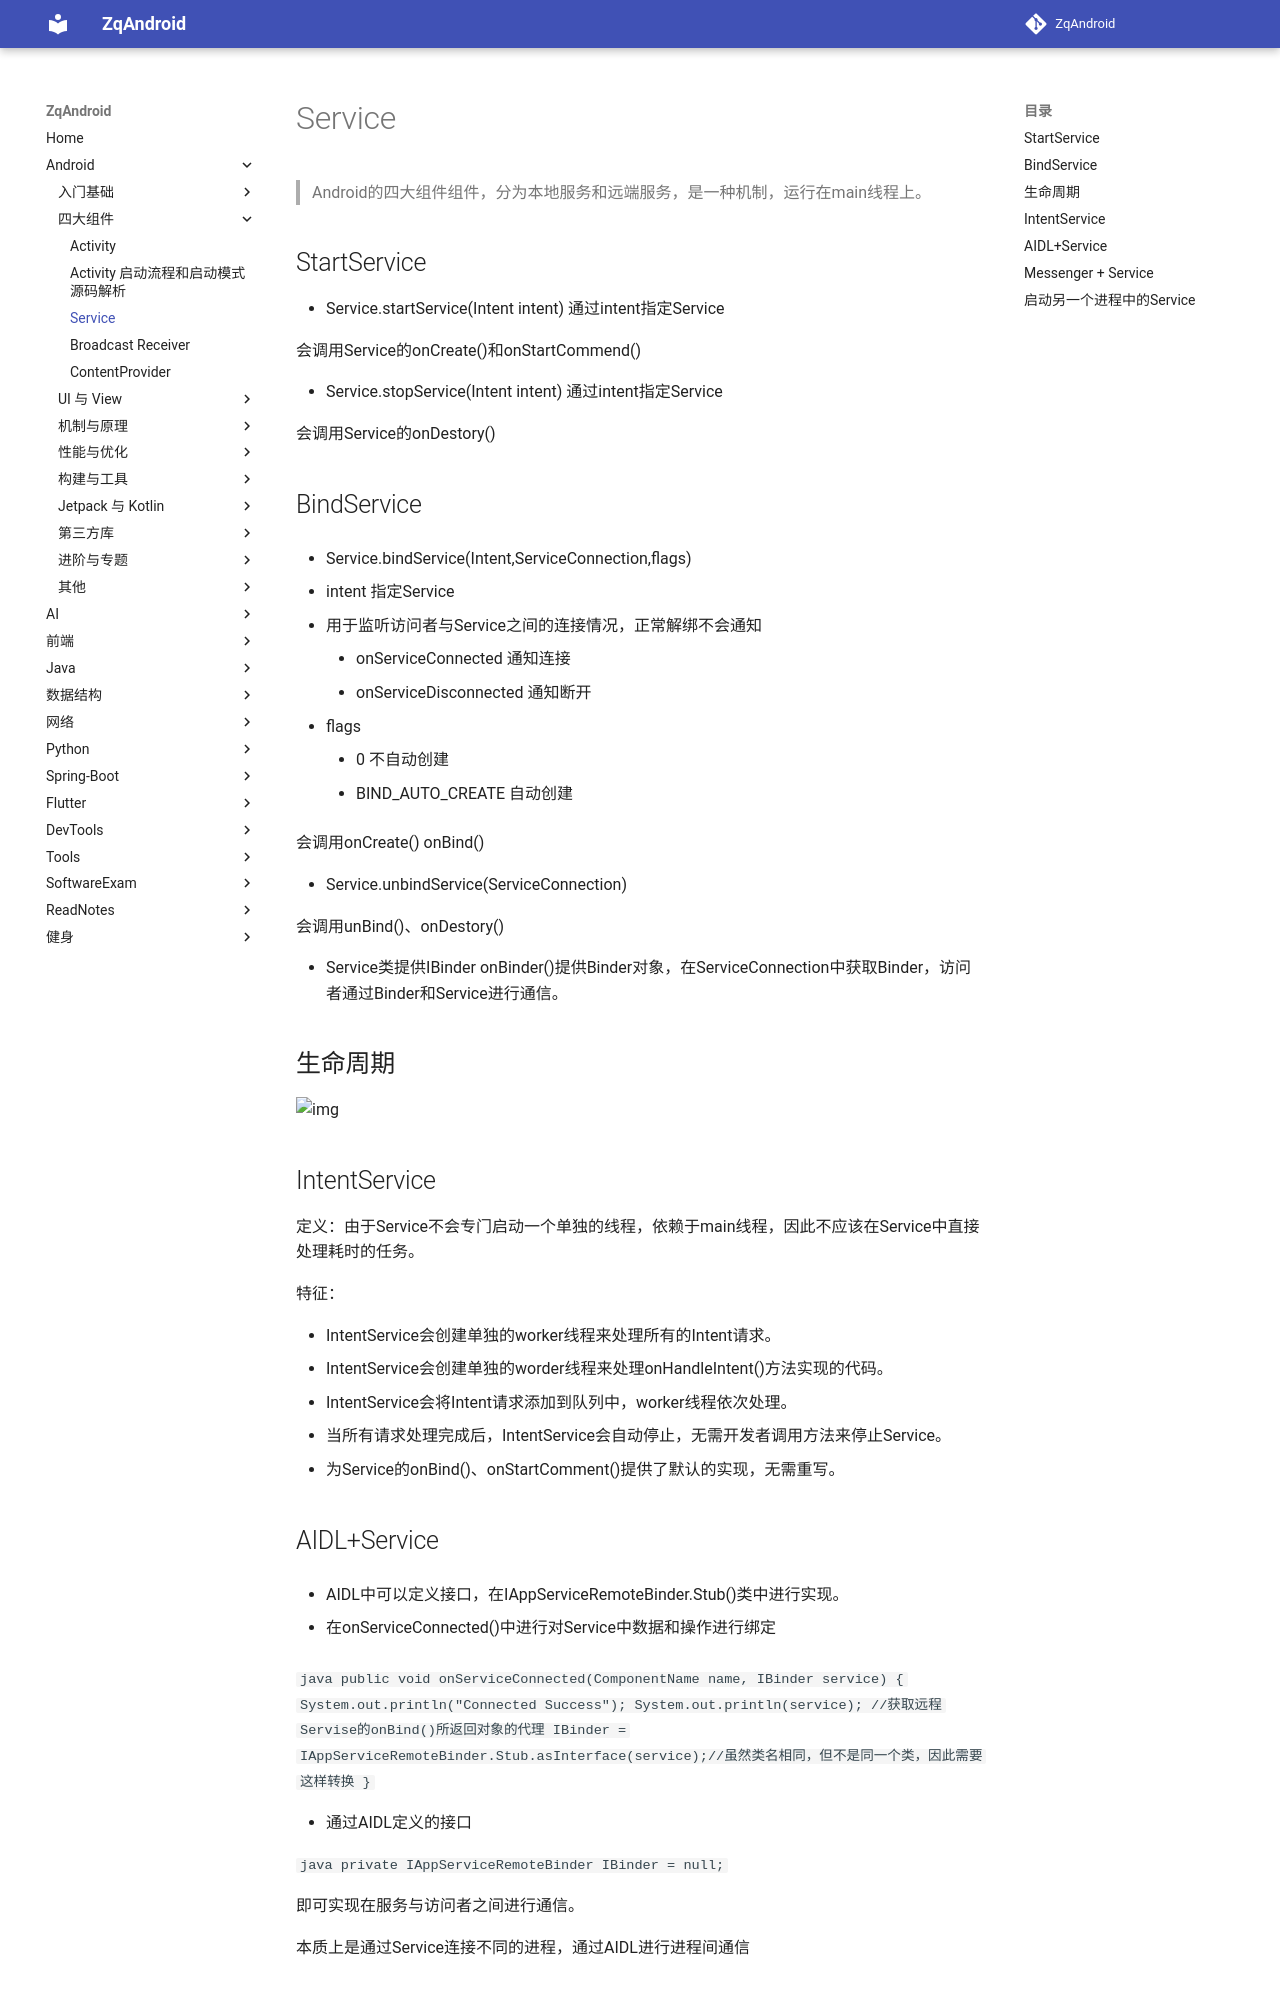

repository: zqLrr/ZqAndroid · page: Android/3Service/index.html · generator: mkdocs

# Service

> Android的四大组件组件，分为本地服务和远端服务，是一种机制，运行在main线程上。

## StartService

* Service.startService(Intent intent) 通过intent指定Service

  会调用Service的onCreate()和onStartCommend()

* Service.stopService(Intent intent) 通过intent指定Service

  会调用Service的onDestory()

## BindService

* Service.bindService(Intent,ServiceConnection,flags)

  * intent  指定Service
  * 用于监听访问者与Service之间的连接情况，正常解绑不会通知
    * onServiceConnected     通知连接
    * onServiceDisconnected  通知断开
  * flags
    * 0   不自动创建
    * BIND_AUTO_CREATE  自动创建

  会调用onCreate()  onBind()

* Service.unbindService(ServiceConnection)

  会调用unBind()、onDestory()

* Service类提供IBinder onBinder()提供Binder对象，在ServiceConnection中获取Binder，访问者通过Binder和Service进行通信。

## 生命周期

![img](/Users/zhangqian20/git profile/ZqAndroid/docs/png/webp.png)

## IntentService

定义：由于Service不会专门启动一个单独的线程，依赖于main线程，因此不应该在Service中直接处理耗时的任务。

特征：

* IntentService会创建单独的worker线程来处理所有的Intent请求。
* IntentService会创建单独的worder线程来处理onHandleIntent()方法实现的代码。
* IntentService会将Intent请求添加到队列中，worker线程依次处理。
* 当所有请求处理完成后，IntentService会自动停止，无需开发者调用方法来停止Service。
* 为Service的onBind()、onStartComment()提供了默认的实现，无需重写。
